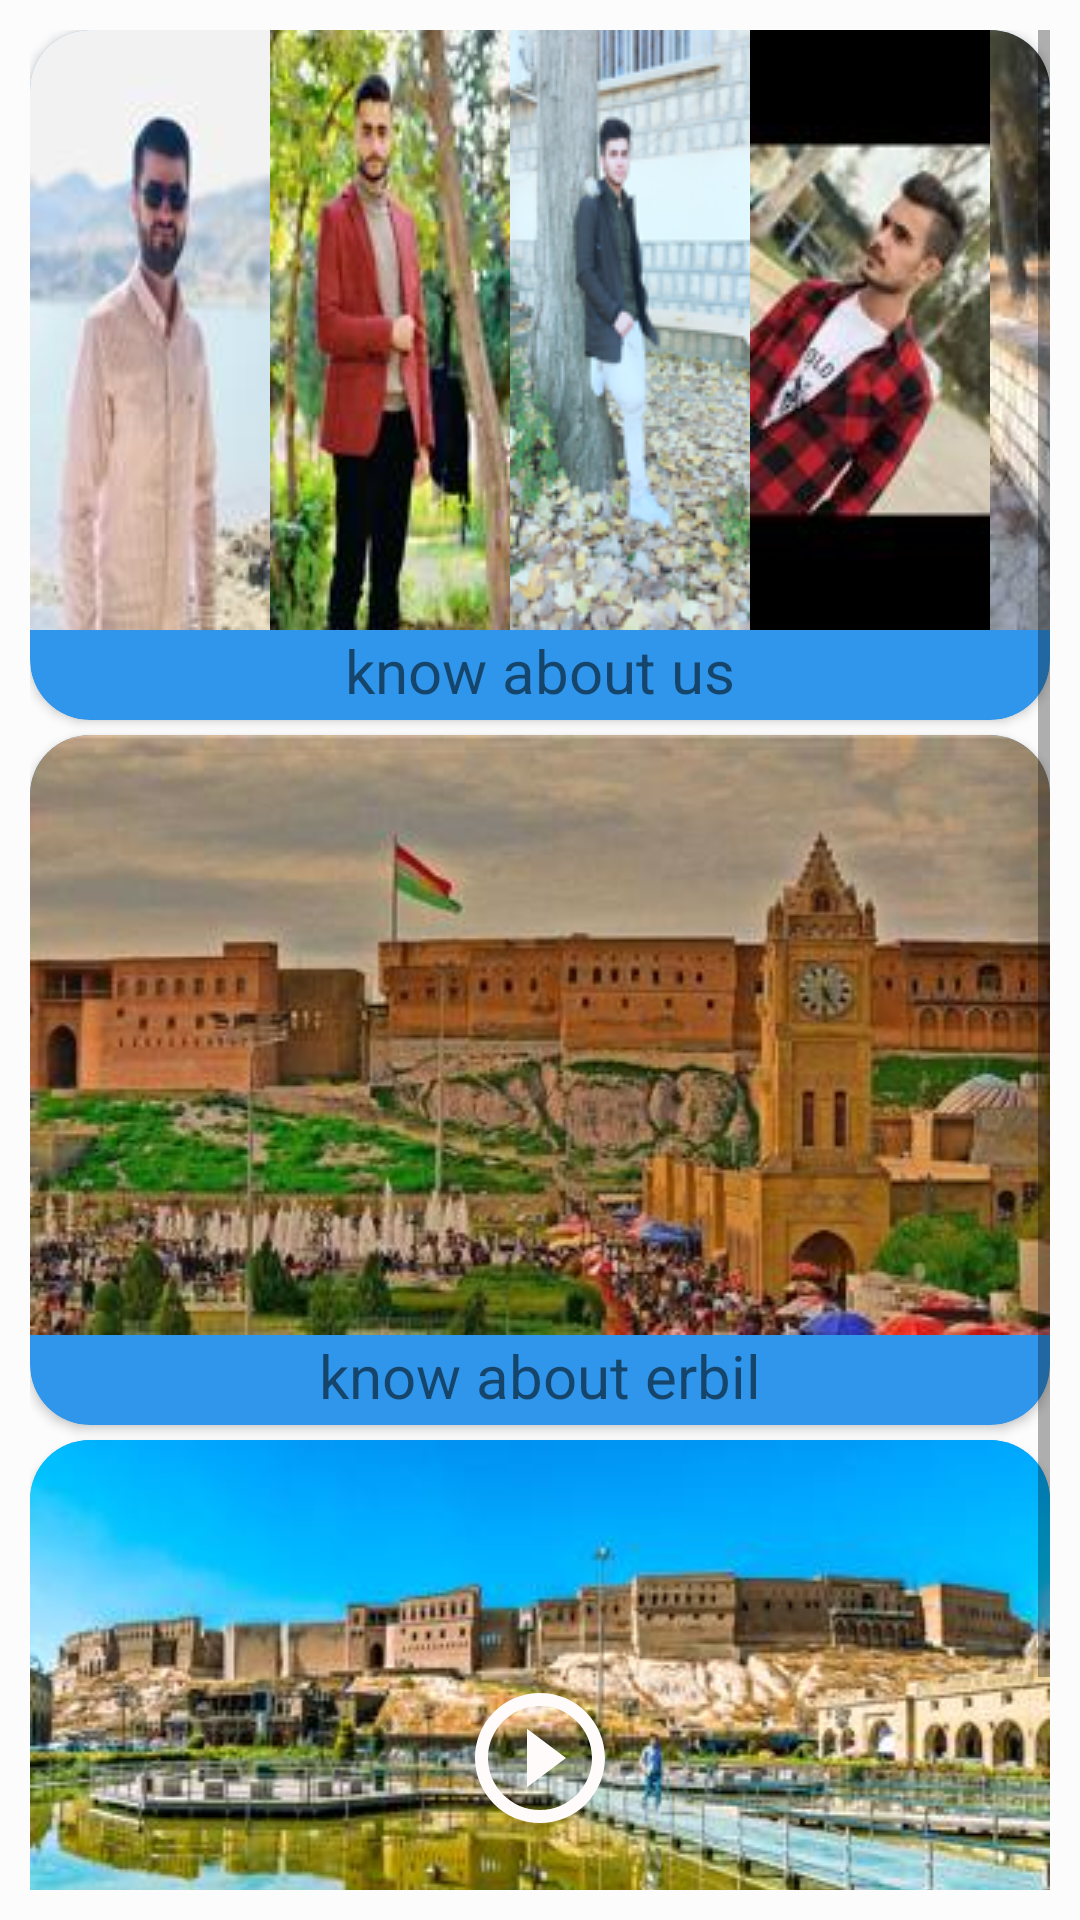

Write the Android layout XML for this screen, with the resource values it uses.
<!-- AndroidManifest.xml: application theme AppTheme -->
<!-- res/layout/fragment_about.xml -->
<?xml version="1.0" encoding="utf-8"?>
<FrameLayout xmlns:android="http://schemas.android.com/apk/res/android"
    xmlns:tools="http://schemas.android.com/tools"
    android:layout_width="match_parent"
    android:layout_height="match_parent"
    xmlns:app="http://schemas.android.com/apk/res-auto"
    tools:context=".AboutFragment"
    android:background="?attr/backgroundcolor"
    android:padding="10dp"
    >



    <ScrollView
        android:layout_width="match_parent"
        android:layout_height="match_parent">
        <LinearLayout
            android:orientation="vertical"
            android:layout_width="match_parent"
            android:layout_height="match_parent">


            <androidx.cardview.widget.CardView
                app:cardBackgroundColor="#3096ec"
                android:layout_marginBottom="5dp"
                app:cardCornerRadius="20dp"
                android:id="@+id/aboutus"
                android:layout_width="match_parent"
                android:layout_height="230dp">

                <LinearLayout
                    android:layout_width="match_parent"
                    android:layout_height="match_parent">

                    <ImageView
                        android:layout_width="80dp"
                        android:layout_height="200dp"
                        android:src="@drawable/saad3" />
                    <ImageView
                    android:layout_width="80dp"
                    android:layout_height="200dp"
                    android:src="@drawable/amen3" />
                    <ImageView
                        android:layout_width="80dp"
                        android:layout_height="200dp"
                        android:src="@drawable/ziadassad3" />
                    <ImageView
                        android:layout_width="80dp"
                        android:layout_height="200dp"
                        android:src="@drawable/umer3" />
                    <ImageView
                        android:layout_width="80dp"
                        android:layout_height="200dp"
                        android:src="@drawable/yunis3" />


                </LinearLayout>
                <TextView
                    android:textSize="20dp"
                    android:textAlignment="center"
                    android:layout_marginTop="200dp"
                    android:layout_width="match_parent"
                    android:layout_height="wrap_content"
                    android:text="@string/aboutUS"/>

            </androidx.cardview.widget.CardView>


            <androidx.cardview.widget.CardView
                app:cardBackgroundColor="#3096ec"
                android:layout_marginBottom="5dp"
                app:cardCornerRadius="20dp"
                android:id="@+id/abouterbil"
                android:layout_width="match_parent"
                android:layout_height="230dp">

                <LinearLayout
                    android:id="@+id/linearLayout"
                    android:layout_width="match_parent"
                    android:layout_height="match_parent">

                    <ImageView
                        android:layout_width="match_parent"
                        android:layout_height="wrap_content"
                        android:src="@drawable/abouterbil1"
                         android:scaleType="fitXY"
                        />

                </LinearLayout>
                <TextView
                    android:textSize="20dp"
                    android:textAlignment="center"
                    android:layout_marginTop="200dp"
                    android:layout_width="match_parent"
                    android:layout_height="wrap_content"
                    android:text="@string/aboutERBIL"/>

            </androidx.cardview.widget.CardView>


            <androidx.cardview.widget.CardView
                app:cardCornerRadius="20dp"
                app:cardBackgroundColor="#3096ec"
                android:id="@+id/erbilvideo"
                android:layout_width="match_parent"
                android:layout_height="230dp">

                <ImageView
                    android:layout_width="match_parent"
                    android:layout_height="200dp"
                    android:src="@drawable/castle1"
                    android:scaleType="fitXY"
                    />

                <ImageView
                    android:layout_width="match_parent"
                    android:layout_height="52dp"
                    android:layout_marginTop="80dp"
                    android:src="@drawable/ic_play_circle_outline_black_24dp" />

                <TextView
                    android:textSize="20dp"
                    android:textAlignment="center"
                    android:layout_marginTop="200dp"
                    android:layout_width="match_parent"
                    android:layout_height="wrap_content"
                    android:text="@string/aboutvideo"/>

            </androidx.cardview.widget.CardView>


        </LinearLayout>
    </ScrollView>

</FrameLayout>
<!-- resources referenced by this layout -->
<resources>
  <!-- drawable abouterbil1: jpg bitmap (drawable-v24, 18337 bytes) -->
  <!-- drawable amen3: jpg bitmap (drawable, 5731 bytes) -->
  <!-- drawable castle1: jpg bitmap (drawable-v24, 19689 bytes) -->
  <!-- drawable ic_play_circle_outline_black_24dp (drawable) -->
  <vector android:height="24dp" android:tint="#FFFBFB"
      android:viewportHeight="24.0" android:viewportWidth="24.0"
      android:width="24dp" xmlns:android="http://schemas.android.com/apk/res/android">
      <path android:fillColor="#FF000000" android:pathData="M10,16.5l6,-4.5 -6,-4.5v9zM12,2C6.48,2 2,6.48 2,12s4.48,10 10,10 10,-4.48 10,-10S17.52,2 12,2zM12,20c-4.41,0 -8,-3.59 -8,-8s3.59,-8 8,-8 8,3.59 8,8 -3.59,8 -8,8z"/>
  </vector>
  <!-- drawable saad3: jpg bitmap (drawable, 2972 bytes) -->
  <!-- drawable umer3: jpg bitmap (drawable, 3943 bytes) -->
  <!-- drawable yunis3: jpg bitmap (drawable-v24, 4930 bytes) -->
  <!-- drawable ziadassad3: png bitmap (drawable-v24, 33670 bytes) -->
  <string name="aboutERBIL">know about erbil</string>
  <string name="aboutUS">know about us</string>
  <string name="aboutvideo">know about erbil with video</string>
  <style name="AppTheme" parent="Theme.AppCompat.Light.DarkActionBar">
          
          <item name="colorPrimary">@color/colorPrimary</item>
          <item name="colorPrimaryDark">@color/colorPrimaryDark</item>
          <item name="colorAccent">@color/colorAccent</item>
          <item name="backgroundcolor">#fcfcfc</item>
          <item name="textcolor">#101010</item>
      </style>
  <color name="colorPrimary">#0000ff</color>
  <color name="colorPrimaryDark">#00574B</color>
  <color name="colorAccent">#D81B60</color>
</resources>
